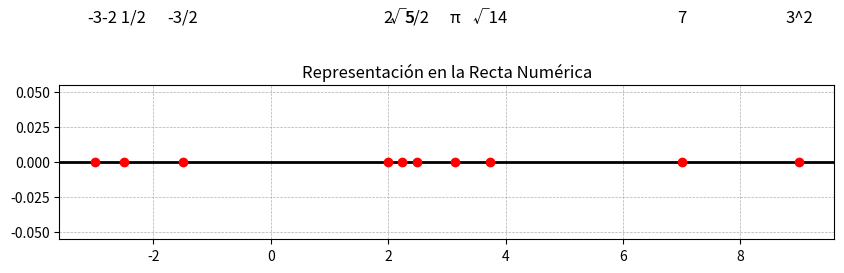

This chart was generated by the following Python code:
import matplotlib.pyplot as plt
import numpy as np

# Valores a representar en la recta numérica
values = [-3, -2.5, -1.5, 2, 2.5, np.sqrt(5), np.pi, np.sqrt(14), 7, 9]
labels = ['-3', '-2 1/2', '-3/2', '2', '5/2', '√5', 'π', '√14', '7', '3^2']

# Configuración de la recta numérica
plt.figure(figsize=(10, 2))
plt.axhline(0, color='black', lw=2)

# Representación de los valores en la recta numérica
for i, (value, label) in enumerate(zip(values, labels)):
    plt.plot(value, 0, 'ro')  # Punto rojo en la recta
    plt.text(value, 0.1, label, ha='center', fontsize=12)  # Etiqueta encima del puntocls

plt.title("Representación en la Recta Numérica")
plt.grid(True, which='both', linestyle='--', linewidth=0.5)
plt.show()